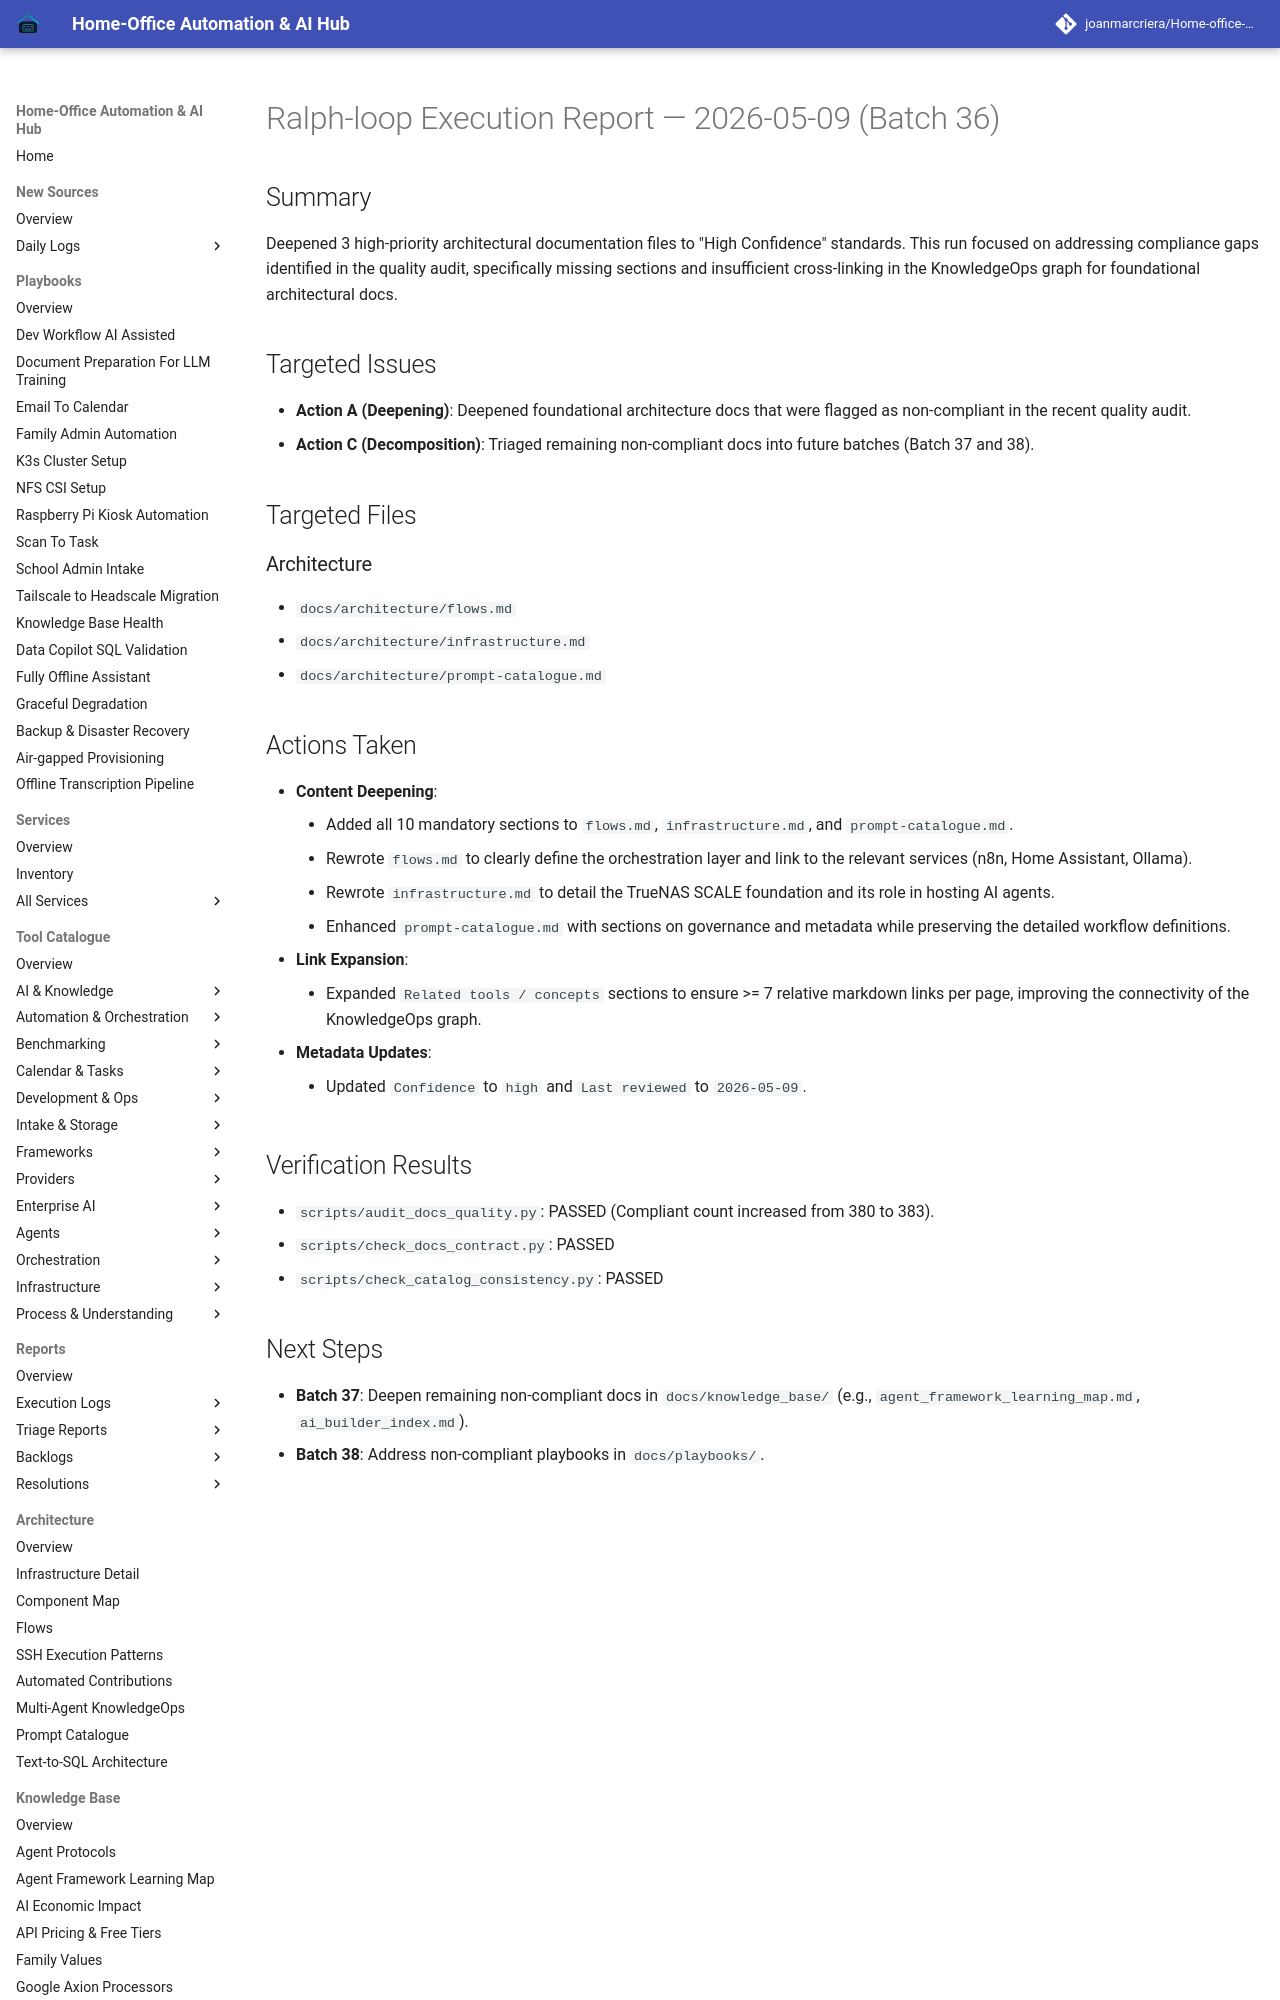

repository: joanmarcriera/Home-office-automations · page: reports/ralph-loop-execution-2026-05-09-batch-36/index.html · generator: mkdocs

# Ralph-loop Execution Report — 2026-05-09 (Batch 36)

## Summary
Deepened 3 high-priority architectural documentation files to "High Confidence" standards. This run focused on addressing compliance gaps identified in the quality audit, specifically missing sections and insufficient cross-linking in the KnowledgeOps graph for foundational architectural docs.

## Targeted Issues
- **Action A (Deepening)**: Deepened foundational architecture docs that were flagged as non-compliant in the recent quality audit.
- **Action C (Decomposition)**: Triaged remaining non-compliant docs into future batches (Batch 37 and 38).

## Targeted Files
### Architecture
- `docs/architecture/flows.md`
- `docs/architecture/infrastructure.md`
- `docs/architecture/prompt-catalogue.md`
